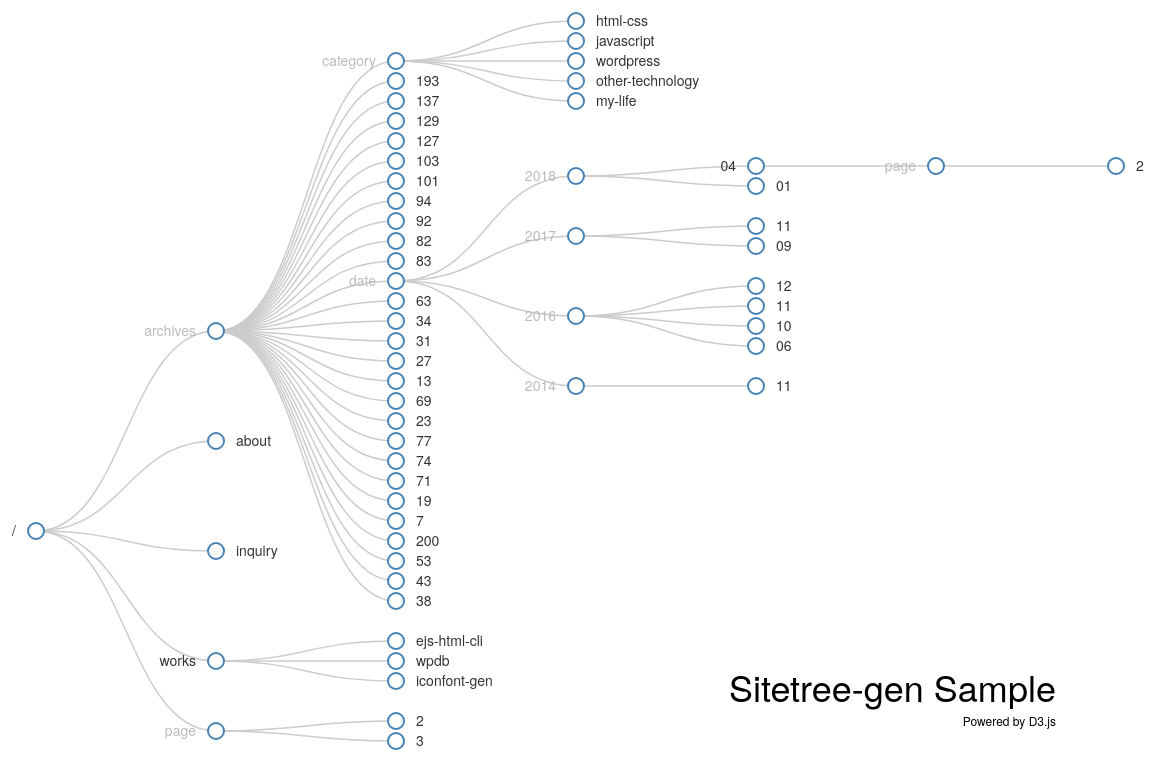
D3 v3 page, settled after 480 driven frames (8 s of simulated time); the page loaded 1 data file(s).



var m = [20, 120, 20, 120],
  w = 1280 - m[1] - m[3],
  h = 800 - m[0] - m[2],
  i = 0,
  root;

var tree = d3.layout.tree()
.size([h, w]);

var diagonal = d3.svg.diagonal()
.projection(function(d) { return [d.y, d.x]; });

var vis = d3.select("#body").append("svg:svg")
.attr("width", w + m[1] + m[3])
.attr("height", h + m[0] + m[2])
.append("svg:g")
.attr("transform", "translate(" + m[3] + "," + m[0] + ")");

d3.json("isaxxx.json", function(json) {
  root = json;
  root.x0 = h / 2;
  root.y0 = 0;

  function toggleAll(d) {
    if (d.children) {
      d.children.forEach(toggleAll);
      toggle(d);
    }
  }

  // Initialize the display to show a few nodes.
  //root.children.forEach(toggleAll);
  /*
  toggle(root.children[1]);
  toggle(root.children[1].children[2]);
  toggle(root.children[9]);
  toggle(root.children[9].children[0]);
  */

  update(root);
});

function update(source) {
  var duration = d3.event && d3.event.altKey ? 5000 : 500;

  // Compute the new tree layout.
  var nodes = tree.nodes(root).reverse();

  // Normalize for fixed-depth.
  nodes.forEach(function(d) { d.y = d.depth * 180; });

  // Update the nodes…
  var node = vis.selectAll("g.node")
  .data(nodes, function(d) { return d.id || (d.id = ++i); });

  // Enter any new nodes at the parent's previous position.
  var nodeEnter = node.enter().append("svg:g")
  .attr("class", "node")
  .attr("transform", function(d) { return "translate(" + source.y0 + "," + source.x0 + ")"; });

  nodeEnter.append("svg:title")
  .text(function(d) { return d.title; });

  nodeEnter
  .append("svg:circle")
  .attr("r", 1e-6)
  .style("fill", function(d) { return d._children ? "lightsteelblue" : "#fff"; })
  .on("click", function(d) { toggle(d); update(d); })
  .attr("class", function(d) { return d.children ? '' : 'no-link'; });

  nodeEnter.append("svg:text")
  .attr("x", function(d) { return d.children || d._children ? -20 : 20; })
  .attr("dy", ".35em")
  .attr("text-anchor", function(d) { return d.children || d._children ? "end" : "start"; })
  .text(function(d) { return d.name; })
  .on("click", function(d) {
    if (d.url) {
      window.open(d.url);
    }
  })
  .style("fill-opacity", 1e-6)
  .attr("class", function(d) { return d.url ? 'link' : ''; });

  // Transition nodes to their new position.
  var nodeUpdate = node.transition()
  .duration(duration)
  .attr("transform", function(d) { return "translate(" + d.y + "," + d.x + ")"; });

  nodeUpdate.select("circle")
  .attr("r", 8.0)
  .style("fill", function(d) { return d._children ? "lightsteelblue" : "#fff"; });

  nodeUpdate.select("text")
  .style("fill-opacity", 1);

  // Transition exiting nodes to the parent's new position.
  var nodeExit = node.exit().transition()
  .duration(duration)
  .attr("transform", function(d) { return "translate(" + source.y + "," + source.x + ")"; })
  .remove();

  nodeExit.select("circle")
  .attr("r", 1e-6);

  nodeExit.select("text")
  .style("fill-opacity", 1e-6);

  // Update the links…
  var link = vis.selectAll("path.link")
  .data(tree.links(nodes), function(d) { return d.target.id; });

  // Enter any new links at the parent's previous position.
  link.enter().insert("svg:path", "g")
  .attr("class", "link")
  .attr("d", function(d) {
    var o = {x: source.x0, y: source.y0};
    return diagonal({source: o, target: o});
  })
  .transition()
  .duration(duration)
  .attr("d", diagonal);

  // Transition links to their new position.
  link.transition()
  .duration(duration)
  .attr("d", diagonal);

  // Transition exiting nodes to the parent's new position.
  link.exit().transition()
  .duration(duration)
  .attr("d", function(d) {
    var o = {x: source.x, y: source.y};
    return diagonal({source: o, target: o});
  })
  .remove();

  // Stash the old positions for transition.
  nodes.forEach(function(d) {
    d.x0 = d.x;
    d.y0 = d.y;
  });
}

// Toggle children.
function toggle(d) {
  if (d.children) {
    d._children = d.children;
    d.children = null;
  } else {
    d.children = d._children;
    d._children = null;
  }
}



### data: isaxxx.json
{
 "name": "/",
 "title": "Webエンジニアの忘備録 – HTML、CSS、JavaScript、WordP…",
 "url": "https://isaxxx.com/",
 "children": [
  {
   "name": "archives",
   "children": [
    "{... 2 keys}",
    "{... 3 keys}",
    "{... 3 keys}",
    "{... 3 keys}",
    "{... 3 keys}",
    "{... 3 keys}",
    "{... 3 keys}",
    "{... 3 keys}",
    "... 20 more items"
   ]
  },
  {
   "name": "about",
   "title": "このサイトについて – Webエンジニアの忘備録",
   "url": "https://isaxxx.com/about/"
  },
  {
   "name": "inquiry",
   "title": "お問合せ – Webエンジニアの忘備録",
   "url": "https://isaxxx.com/inquiry/"
  },
  {
   "name": "works",
   "title": "開発実績 – Webエンジニアの忘備録",
   "url": "https://isaxxx.com/works/",
   "children": [
    "{... 3 keys}",
    "{... 3 keys}",
    "{... 3 keys}"
   ]
  },
  {
   "name": "page",
   "children": [
    "{... 3 keys}",
    "{... 3 keys}"
   ]
  }
 ]
}